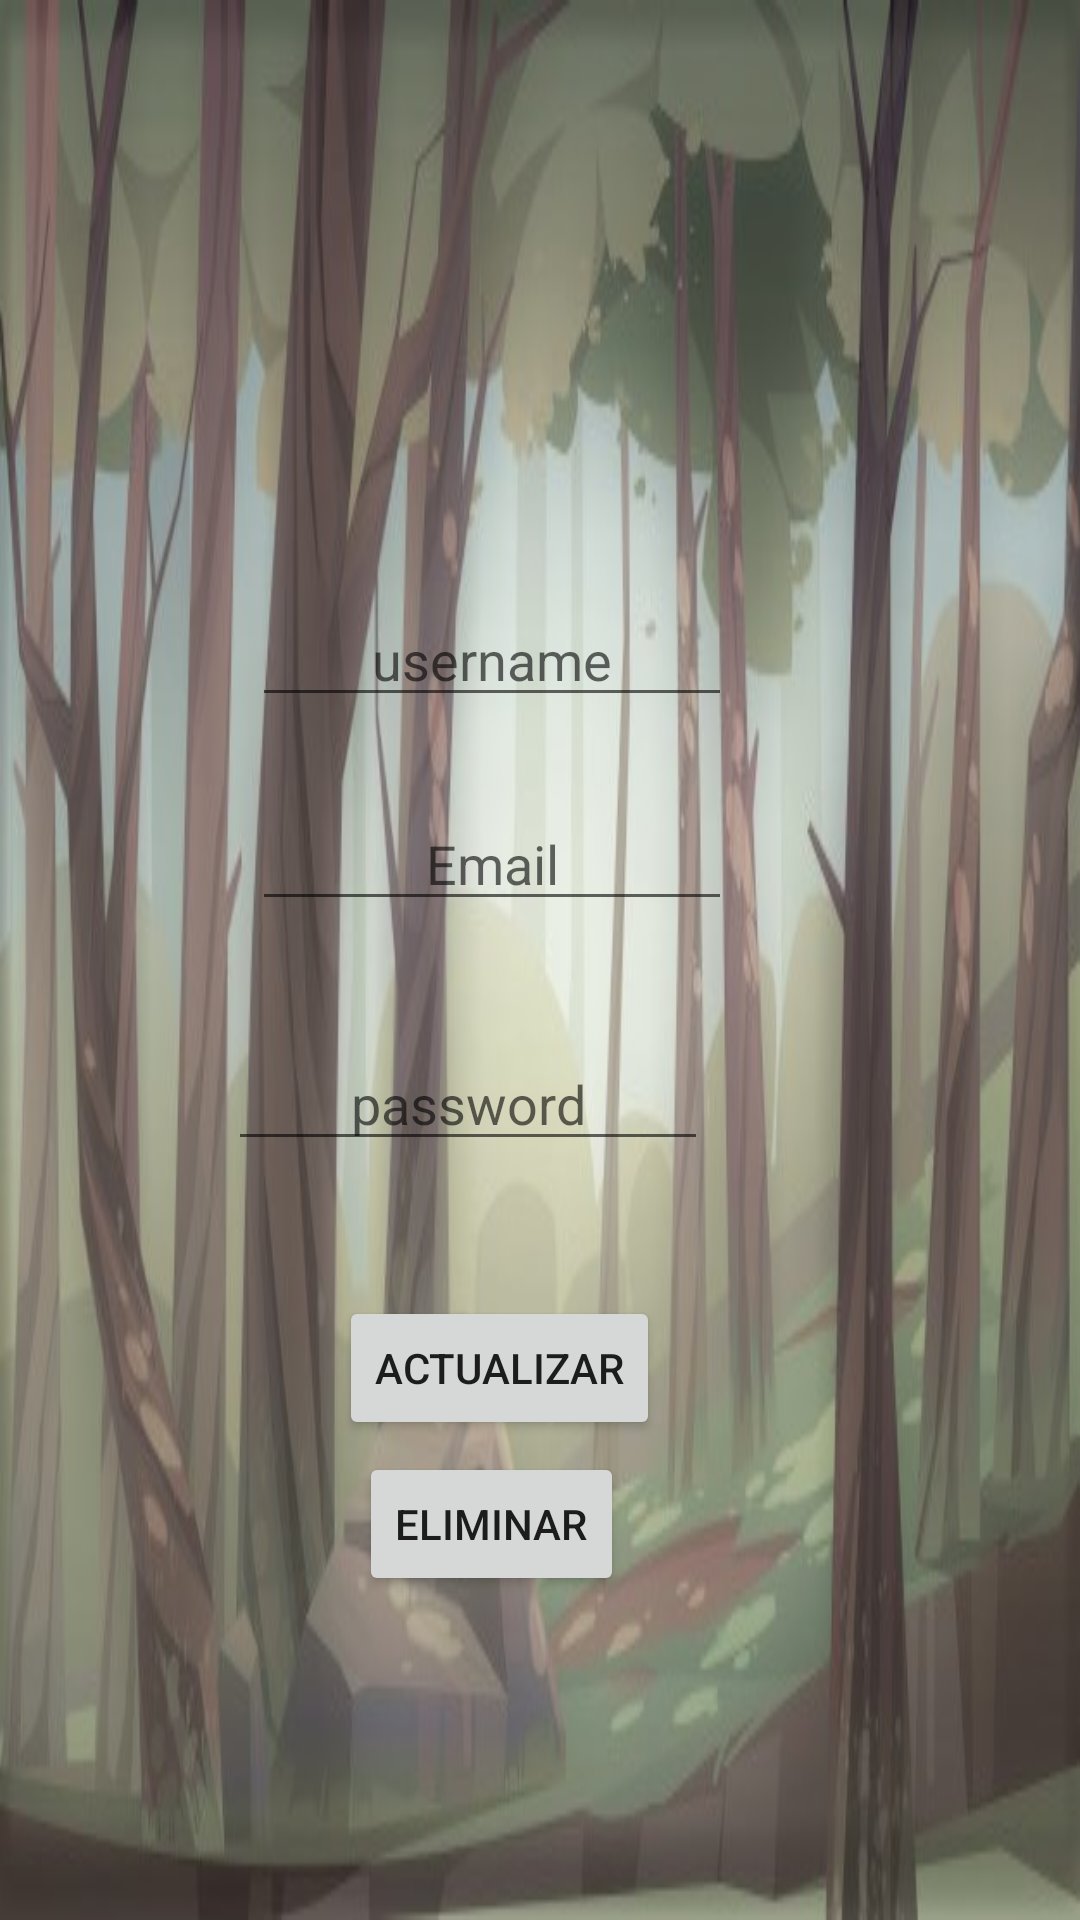

Produce the Android XML layout that renders to this screen, including the resource entries it uses.
<!-- AndroidManifest.xml: fallback theme Theme.MaterialComponents.DayNight.NoActionBar -->
<!-- res/layout/activity_editar.xml -->
<?xml version="1.0" encoding="utf-8"?>
<androidx.constraintlayout.widget.ConstraintLayout xmlns:android="http://schemas.android.com/apk/res/android"
    xmlns:app="http://schemas.android.com/apk/res-auto"
    xmlns:tools="http://schemas.android.com/tools"
    android:layout_width="match_parent"
    android:layout_height="match_parent"
    android:background="@drawable/fondo_bosque2">

    <EditText
        android:id="@+id/correoEditar"
        android:layout_width="160dp"
        android:layout_height="39dp"
        android:layout_marginTop="268dp"
        android:layout_marginEnd="116dp"
        android:ems="10"
        android:gravity="center"
        android:hint="Email"
        android:inputType="textPersonName"
        app:layout_constraintEnd_toEndOf="parent"
        app:layout_constraintTop_toTopOf="parent" />

    <EditText
        android:id="@+id/passwordEditar"
        android:layout_width="160dp"
        android:layout_height="39dp"
        android:layout_marginTop="348dp"
        android:layout_marginEnd="124dp"
        android:ems="10"
        android:gravity="center"
        android:hint="password"
        android:inputType="textPersonName"
        app:layout_constraintEnd_toEndOf="parent"
        app:layout_constraintTop_toTopOf="parent" />

    <EditText
        android:id="@+id/usernameEditar"
        android:layout_width="160dp"
        android:layout_height="39dp"
        android:layout_marginTop="200dp"
        android:layout_marginEnd="116dp"
        android:ems="10"
        android:gravity="center"
        android:hint="username"
        android:inputType="textPersonName"
        app:layout_constraintEnd_toEndOf="parent"
        app:layout_constraintTop_toTopOf="parent" />

    <Button
        android:id="@+id/botonActualizar"
        android:layout_width="wrap_content"
        android:layout_height="wrap_content"
        android:layout_marginTop="432dp"
        android:layout_marginEnd="140dp"
        android:onClick="editarUser"
        android:text="Actualizar"
        app:layout_constraintEnd_toEndOf="parent"
        app:layout_constraintTop_toTopOf="parent" />

    <Button
        android:id="@+id/eliminar"
        android:layout_width="wrap_content"
        android:layout_height="wrap_content"
        android:layout_marginTop="4dp"
        android:layout_marginEnd="152dp"
        android:onClick="deleteUser"
        android:text="Eliminar"
        app:layout_constraintEnd_toEndOf="parent"
        app:layout_constraintTop_toBottomOf="@+id/botonActualizar" />
</androidx.constraintlayout.widget.ConstraintLayout>
<!-- resources referenced by this layout -->
<resources>
  <!-- drawable fondo_bosque2: jpg bitmap (drawable, 62835 bytes) -->
</resources>
